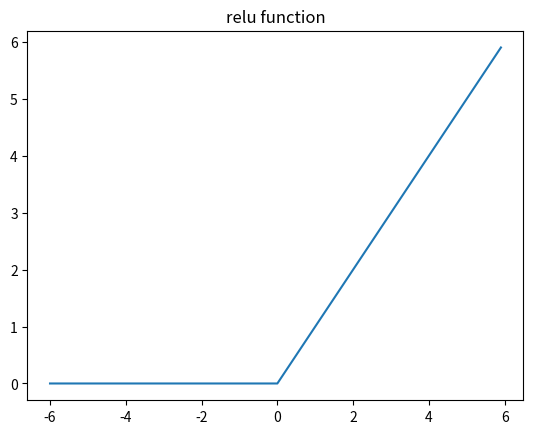

The script that saved this image:
import numpy as np
import matplotlib.pyplot as plt
def relu(x):
    return np.maximum(0,x)
x=np.arange(-6, 6, 0.1)
plt.plot(x, relu(x))
plt.title("relu function")
plt.show()